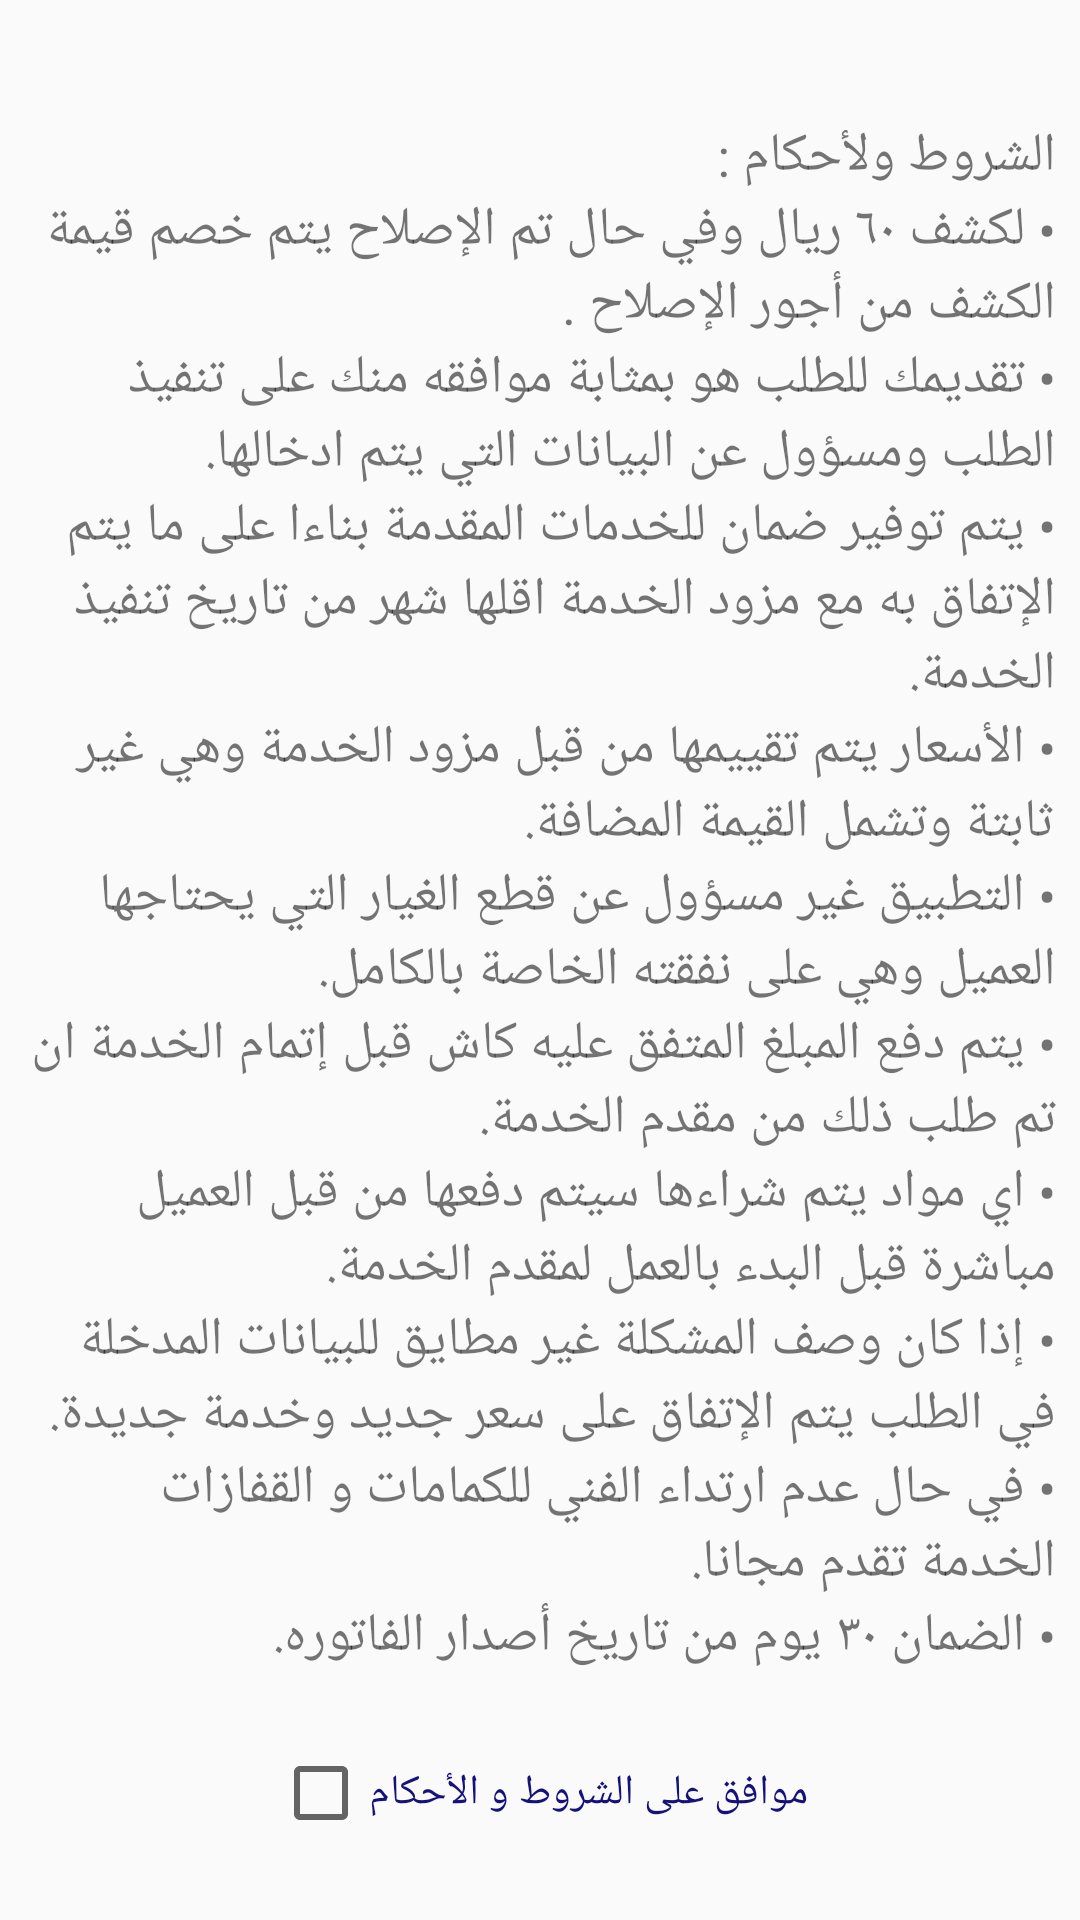

Reconstruct the res/layout file that produces this screen, plus the resources it refers to.
<!-- AndroidManifest.xml: application theme AppTheme -->
<!-- res/layout/activity_terms.xml -->
<?xml version="1.0" encoding="utf-8"?>
<ScrollView xmlns:android="http://schemas.android.com/apk/res/android"
    xmlns:app="http://schemas.android.com/apk/res-auto"
    xmlns:tools="http://schemas.android.com/tools"
    tools:context=".view.activity.TermsActivity"
    android:layout_width="match_parent"
    android:layout_height="match_parent"
    android:fillViewport="true">


    <androidx.constraintlayout.widget.ConstraintLayout
        android:layout_width="match_parent"
        android:layout_height="match_parent">

        <TextView
            android:id="@+id/textView7"
            android:layout_width="0dp"
            android:layout_height="wrap_content"
            android:layout_marginStart="8dp"
            android:layout_marginTop="16dp"
            android:layout_marginEnd="8dp"
            android:text="@string/terms"
            android:textSize="18sp"
            app:layout_constraintEnd_toEndOf="parent"
            app:layout_constraintStart_toStartOf="parent"
            app:layout_constraintTop_toTopOf="parent" />

        <CheckBox
            android:id="@+id/termsBox"
            android:layout_width="wrap_content"
            android:layout_height="wrap_content"
            android:layout_marginTop="24dp"
            android:text="@string/accept_terms"
            android:textColor="@color/colorPrimaryDark"
            app:layout_constraintBottom_toBottomOf="parent"
            app:layout_constraintEnd_toEndOf="parent"
            app:layout_constraintStart_toStartOf="parent"
            app:layout_constraintTop_toBottomOf="@+id/textView7"
            app:layout_constraintVertical_bias="0.0" />
    </androidx.constraintlayout.widget.ConstraintLayout>
</ScrollView>
<!-- resources referenced by this layout -->
<resources>
  <color name="colorPrimaryDark">#151179</color>
  <string name="accept_terms">موافق على الشروط و الأحكام</string>
  <string name="terms">\nالشروط ولأحكام :
  \n•	لكشف ٦٠ ريال وفي حال تم الإصلاح يتم خصم قيمة الكشف من أجور الإصلاح .
  \n•	تقديمك للطلب هو بمثابة موافقه منك على تنفيذ الطلب ومسؤول عن البيانات التي يتم ادخالها.
  \n•	يتم توفير ضمان للخدمات المقدمة بناءا على ما يتم الإتفاق به مع مزود الخدمة اقلها شهر من تاريخ تنفيذ الخدمة.
  \n•	الأسعار يتم تقييمها من قبل مزود الخدمة وهي غير ثابتة وتشمل القيمة المضافة.
  \n•	التطبيق غير مسؤول عن قطع الغيار التي يحتاجها العميل وهي على نفقته الخاصة بالكامل.
  \n•	يتم دفع المبلغ المتفق عليه كاش قبل إتمام الخدمة ان تم طلب ذلك من مقدم الخدمة.
  \n•	اي مواد يتم شراءها سيتم دفعها من قبل العميل مباشرة قبل البدء بالعمل لمقدم الخدمة.
  \n•	إذا كان وصف المشكلة غير مطايق للبيانات المدخلة في الطلب يتم الإتفاق على سعر جديد وخدمة جديدة.
  \n•	في حال عدم ارتداء الفني للكمامات و القفازات الخدمة تقدم مجانا.
  \n•	الضمان ٣٠ يوم من تاريخ أصدار الفاتوره.
      </string>
  <style name="AppTheme" parent="Theme.AppCompat.Light.NoActionBar">
          
          <item name="colorPrimary">@color/colorPrimary</item>
          <item name="colorPrimaryDark">@color/colorPrimaryDark</item>
          <item name="colorAccent">@color/colorAccent</item>
      </style>
  <color name="colorPrimary">#151179</color>
  <color name="colorAccent">#03DAC5</color>
</resources>
